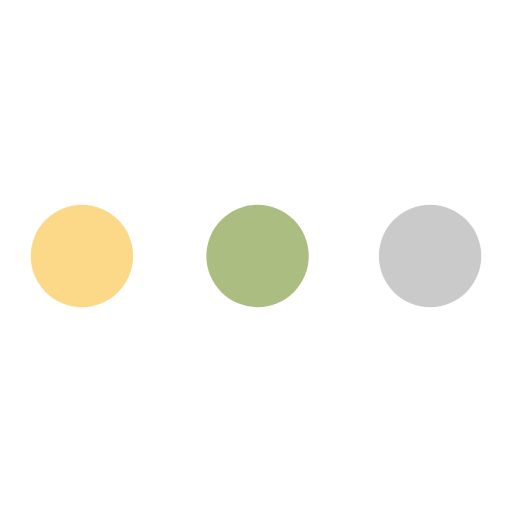
t = 0.00 s
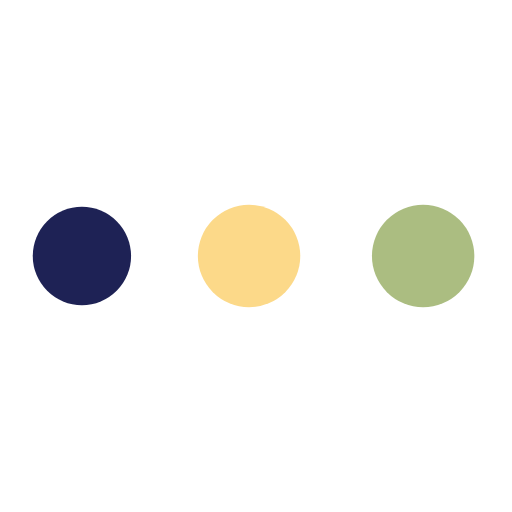
t = 0.39 s
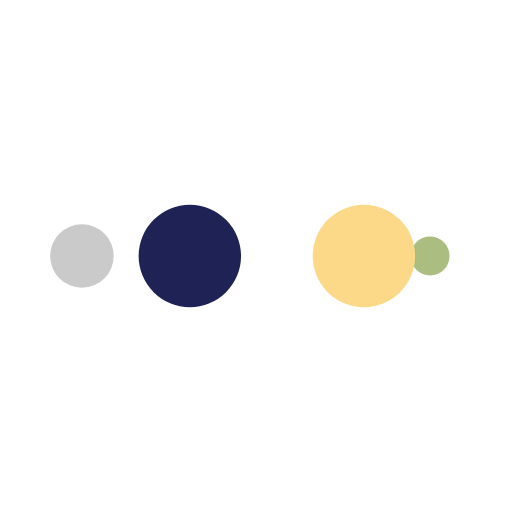
t = 0.65 s
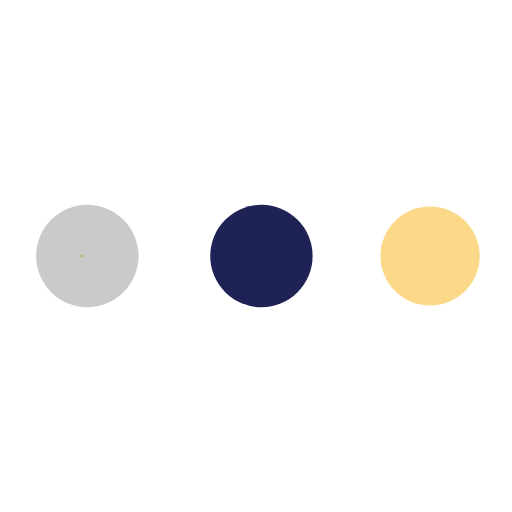
t = 1.04 s
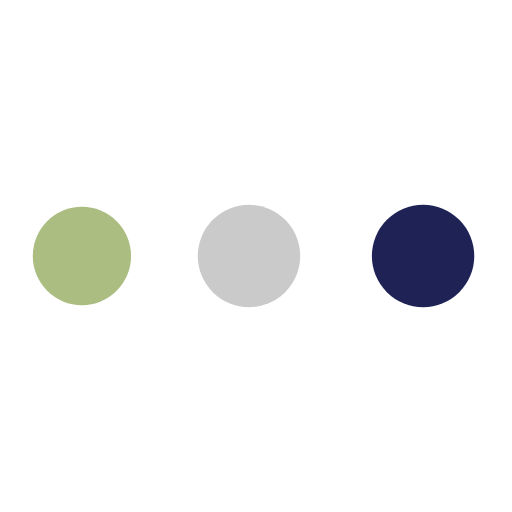
t = 1.43 s
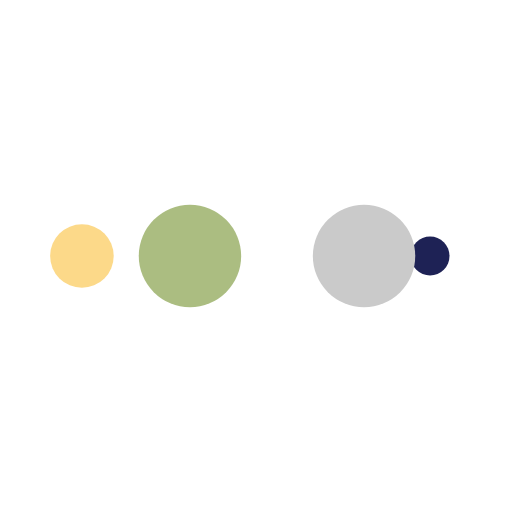
t = 1.69 s

The animated SVG that drew these frames (rendered in a browser with its animation timeline set to each time). Animation: 10 SMIL elements (animate=10); one cycle of 2.08 s, repeats indefinitely.

<?xml version="1.0" encoding="utf-8"?>
<svg xmlns="http://www.w3.org/2000/svg" xmlns:xlink="http://www.w3.org/1999/xlink" style="margin: auto; background: none; display: block; shape-rendering: auto;" width="157px" height="157px" viewBox="0 0 100 100" preserveAspectRatio="xMidYMid">
<circle cx="84" cy="50" r="10" fill="#cacaca">
    <animate attributeName="r" repeatCount="indefinite" dur="0.5208333333333334s" calcMode="spline" keyTimes="0;1" values="10;0" keySplines="0 0.5 0.5 1" begin="0s"></animate>
    <animate attributeName="fill" repeatCount="indefinite" dur="2.0833333333333335s" calcMode="discrete" keyTimes="0;0.25;0.5;0.75;1" values="#cacaca;#abbd81;#fcd989;#1e2255;#cacaca" begin="0s"></animate>
</circle><circle cx="16" cy="50" r="10" fill="#cacaca">
  <animate attributeName="r" repeatCount="indefinite" dur="2.0833333333333335s" calcMode="spline" keyTimes="0;0.25;0.5;0.75;1" values="0;0;10;10;10" keySplines="0 0.5 0.5 1;0 0.5 0.5 1;0 0.5 0.5 1;0 0.5 0.5 1" begin="0s"></animate>
  <animate attributeName="cx" repeatCount="indefinite" dur="2.0833333333333335s" calcMode="spline" keyTimes="0;0.25;0.5;0.75;1" values="16;16;16;50;84" keySplines="0 0.5 0.5 1;0 0.5 0.5 1;0 0.5 0.5 1;0 0.5 0.5 1" begin="0s"></animate>
</circle><circle cx="50" cy="50" r="10" fill="#1e2255">
  <animate attributeName="r" repeatCount="indefinite" dur="2.0833333333333335s" calcMode="spline" keyTimes="0;0.25;0.5;0.75;1" values="0;0;10;10;10" keySplines="0 0.5 0.5 1;0 0.5 0.5 1;0 0.5 0.5 1;0 0.5 0.5 1" begin="-0.5208333333333334s"></animate>
  <animate attributeName="cx" repeatCount="indefinite" dur="2.0833333333333335s" calcMode="spline" keyTimes="0;0.25;0.5;0.75;1" values="16;16;16;50;84" keySplines="0 0.5 0.5 1;0 0.5 0.5 1;0 0.5 0.5 1;0 0.5 0.5 1" begin="-0.5208333333333334s"></animate>
</circle><circle cx="84" cy="50" r="10" fill="#fcd989">
  <animate attributeName="r" repeatCount="indefinite" dur="2.0833333333333335s" calcMode="spline" keyTimes="0;0.25;0.5;0.75;1" values="0;0;10;10;10" keySplines="0 0.5 0.5 1;0 0.5 0.5 1;0 0.5 0.5 1;0 0.5 0.5 1" begin="-1.0416666666666667s"></animate>
  <animate attributeName="cx" repeatCount="indefinite" dur="2.0833333333333335s" calcMode="spline" keyTimes="0;0.25;0.5;0.75;1" values="16;16;16;50;84" keySplines="0 0.5 0.5 1;0 0.5 0.5 1;0 0.5 0.5 1;0 0.5 0.5 1" begin="-1.0416666666666667s"></animate>
</circle><circle cx="16" cy="50" r="10" fill="#abbd81">
  <animate attributeName="r" repeatCount="indefinite" dur="2.0833333333333335s" calcMode="spline" keyTimes="0;0.25;0.5;0.75;1" values="0;0;10;10;10" keySplines="0 0.5 0.5 1;0 0.5 0.5 1;0 0.5 0.5 1;0 0.5 0.5 1" begin="-1.5625s"></animate>
  <animate attributeName="cx" repeatCount="indefinite" dur="2.0833333333333335s" calcMode="spline" keyTimes="0;0.25;0.5;0.75;1" values="16;16;16;50;84" keySplines="0 0.5 0.5 1;0 0.5 0.5 1;0 0.5 0.5 1;0 0.5 0.5 1" begin="-1.5625s"></animate>
</circle>
<!-- [ldio] generated by https://loading.io/ --></svg>
